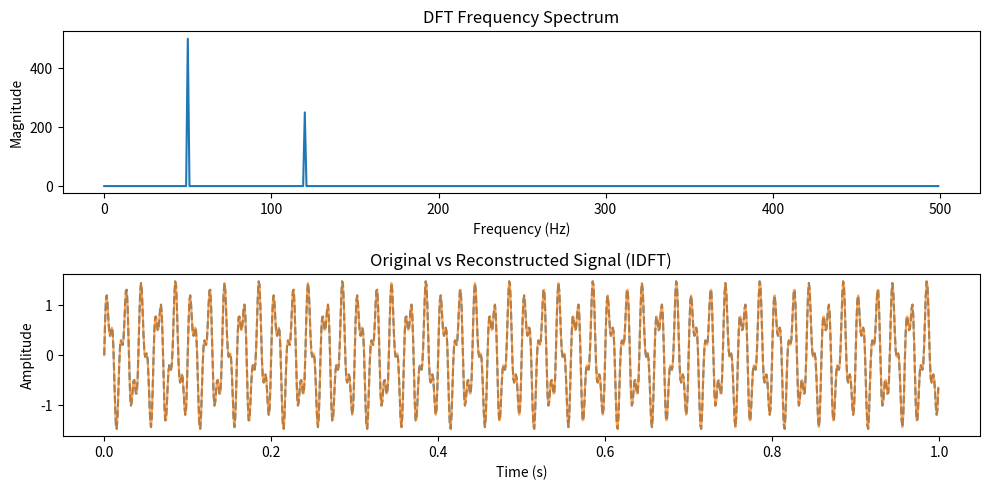

Python code for this plot:
import numpy as np
import matplotlib.pyplot as plt

def DFT(x):
    """
    Compute the Discrete Fourier Transform (DFT) of a 1D signal.
    """
    N = len(x)
    X = np.zeros(N, dtype=complex)  # Output array (complex numbers)

    for k in range(N):  # Loop over frequency bins
        for n in range(N):  # Loop over time samples
            X[k] += x[n] * np.exp(-2j * np.pi * k * n / N)
    
    return X
def IDFT(X):
    """
    Compute the Inverse Discrete Fourier Transform (IDFT) of a 1D signal.
    """
    N = len(X)
    x = np.zeros(N, dtype=complex)  # Output array (complex numbers)

    for n in range(N):  # Loop over time samples
        for k in range(N):  # Loop over frequency bins
            x[n] += X[k] * np.exp(2j * np.pi * k * n / N)
    
    return x / N  # Normalize by N


# Create a sample signal (two sine waves)
Fs = 1000  # Sampling rate
T = 1 / Fs  # Sampling interval
t = np.linspace(0, 1, Fs, endpoint=False)  # 1 second duration

# Signal: Combination of 50 Hz and 120 Hz sine waves
f1, f2 = 50, 120
signal = np.sin(2 * np.pi * f1 * t) + 0.5 * np.sin(2 * np.pi * f2 * t)

# Compute DFT
dft_output = DFT(signal)

# Compute frequency bins
freqs = np.fft.fftfreq(len(dft_output), T)

# Compute IDFT to reconstruct the original signal
reconstructed_signal = IDFT(dft_output)

plt.figure(figsize=(10, 5))

# Verify: Plot the original and reconstructed signals
plt.subplot(2,1,2)
plt.plot(t, signal, label="Original Signal", linestyle="dashed")
plt.plot(t, reconstructed_signal.real, label="Reconstructed Signal", alpha=0.7)
plt.title("Original vs Reconstructed Signal (IDFT)")
plt.xlabel("Time (s)")
plt.ylabel("Amplitude")


# Plot magnitude spectrum (single-sided)
plt.subplot(2,1,1)
plt.plot(freqs[:Fs//2], np.abs(dft_output[:Fs//2]))  # Single-sided spectrum
plt.title("DFT Frequency Spectrum")
plt.xlabel("Frequency (Hz)")
plt.ylabel("Magnitude")


plt.tight_layout()
plt.show()
